Labelled photos from "yolo_classification", an image-classification folder in BahayHakobo/Computer_vision_palm_tree. The possible labels are: black beetle damage, healthy trees, red beetle damage.

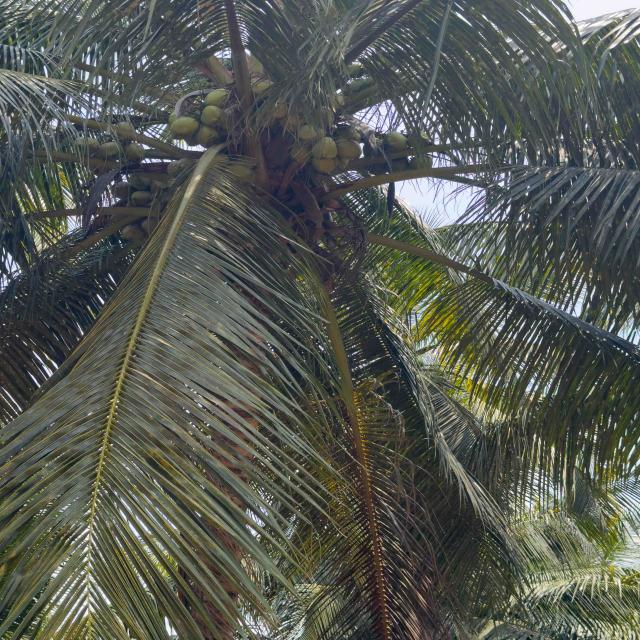
Label: healthy trees

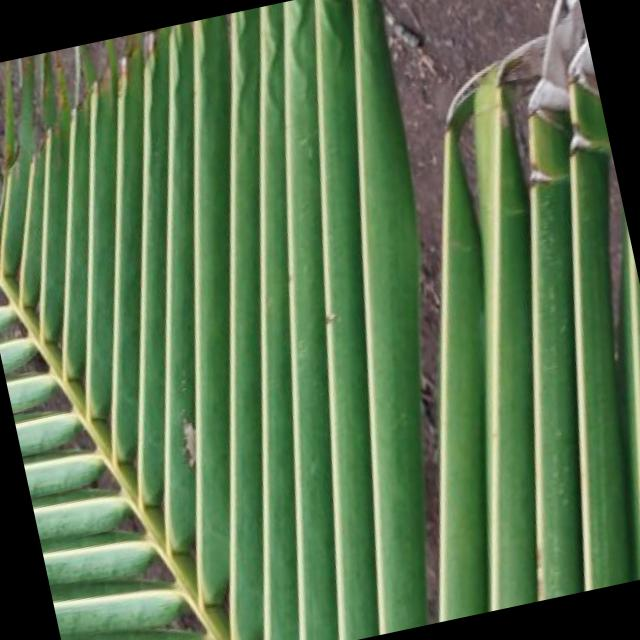
Label: black beetle damage

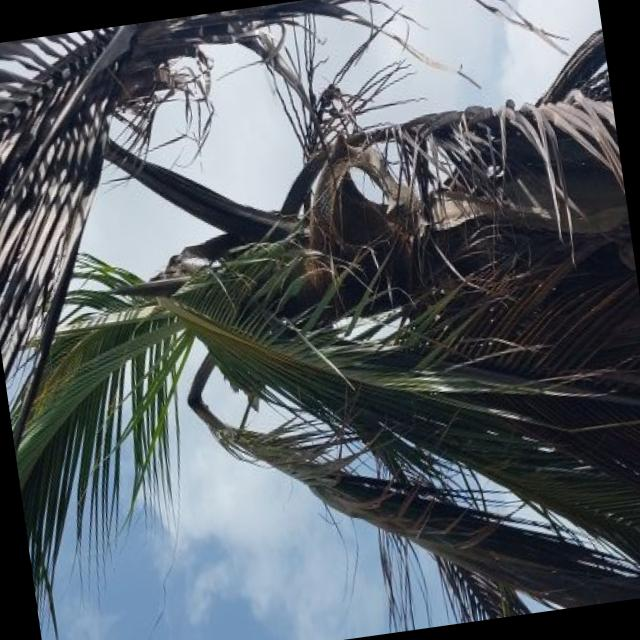
Label: red beetle damage

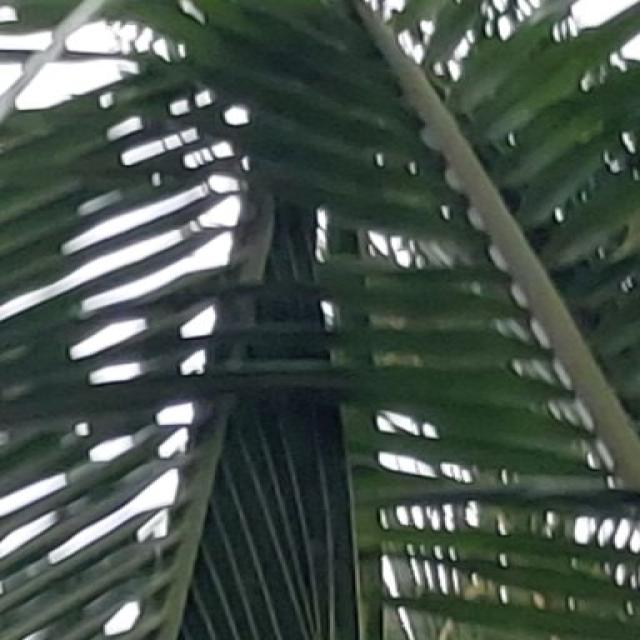
Label: black beetle damage

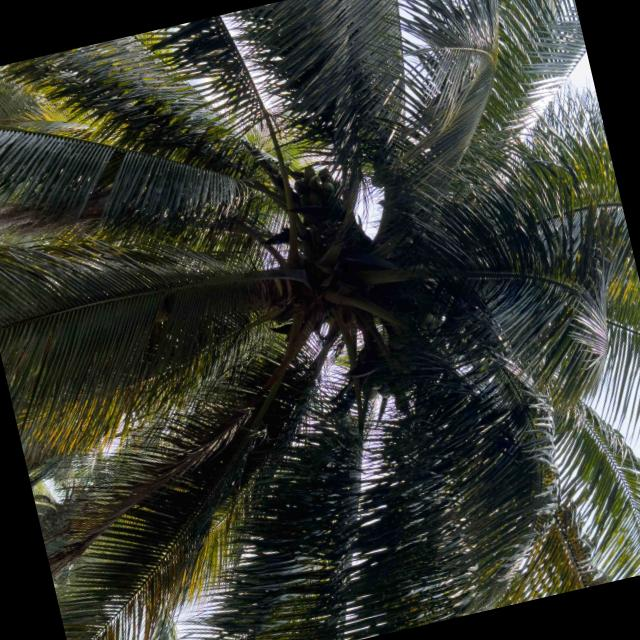
Label: healthy trees

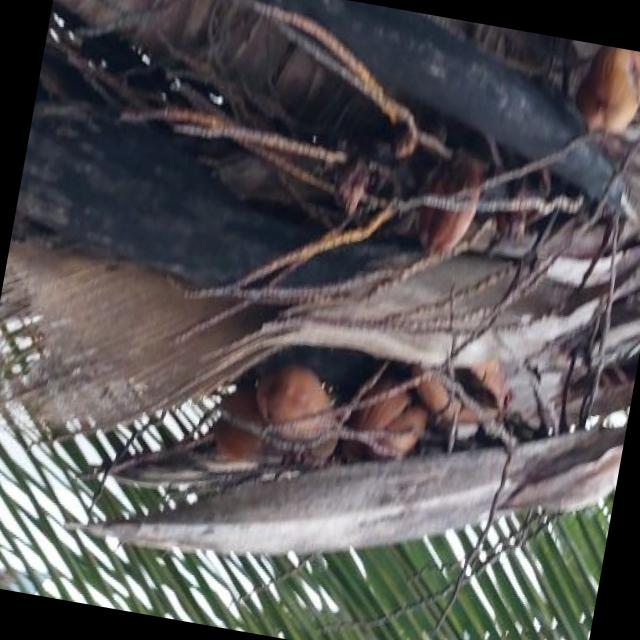
Label: red beetle damage
